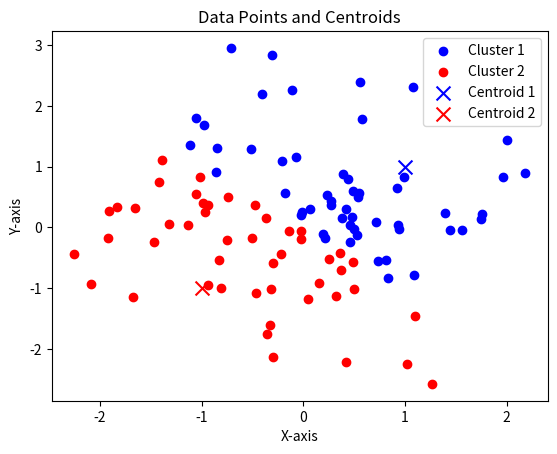

Write Python code to recreate this figure.
import matplotlib.pyplot as plt
import numpy as np

# Generate some example data points
np.random.seed(47)
data_points = np.random.randn(100, 2)  # 2D data points

# Assuming you have calculated centroids (C1 and C2) for two clusters
centroid1 = np.array([1, 1])
centroid2 = np.array([-1, -1])

# Separate data points into two clusters based on distance from centroids
cluster1 = data_points[np.linalg.norm(data_points - centroid1, axis=1) < np.linalg.norm(data_points - centroid2, axis=1)]
cluster2 = data_points[np.linalg.norm(data_points - centroid2, axis=1) < np.linalg.norm(data_points - centroid1, axis=1)]

# Create a scatter plot of data points in cluster1 and cluster2
plt.scatter(cluster1[:, 0], cluster1[:, 1], c='blue', label='Cluster 1')
plt.scatter(cluster2[:, 0], cluster2[:, 1], c='red', label='Cluster 2')

# Plot the centroids
plt.scatter(centroid1[0], centroid1[1], c='blue', marker='x', s=100, label='Centroid 1')
plt.scatter(centroid2[0], centroid2[1], c='red', marker='x', s=100, label='Centroid 2')

# Add labels and legend
plt.xlabel('X-axis')
plt.ylabel('Y-axis')
plt.legend()
plt.title('Data Points and Centroids')

# Display the plot
plt.show()
